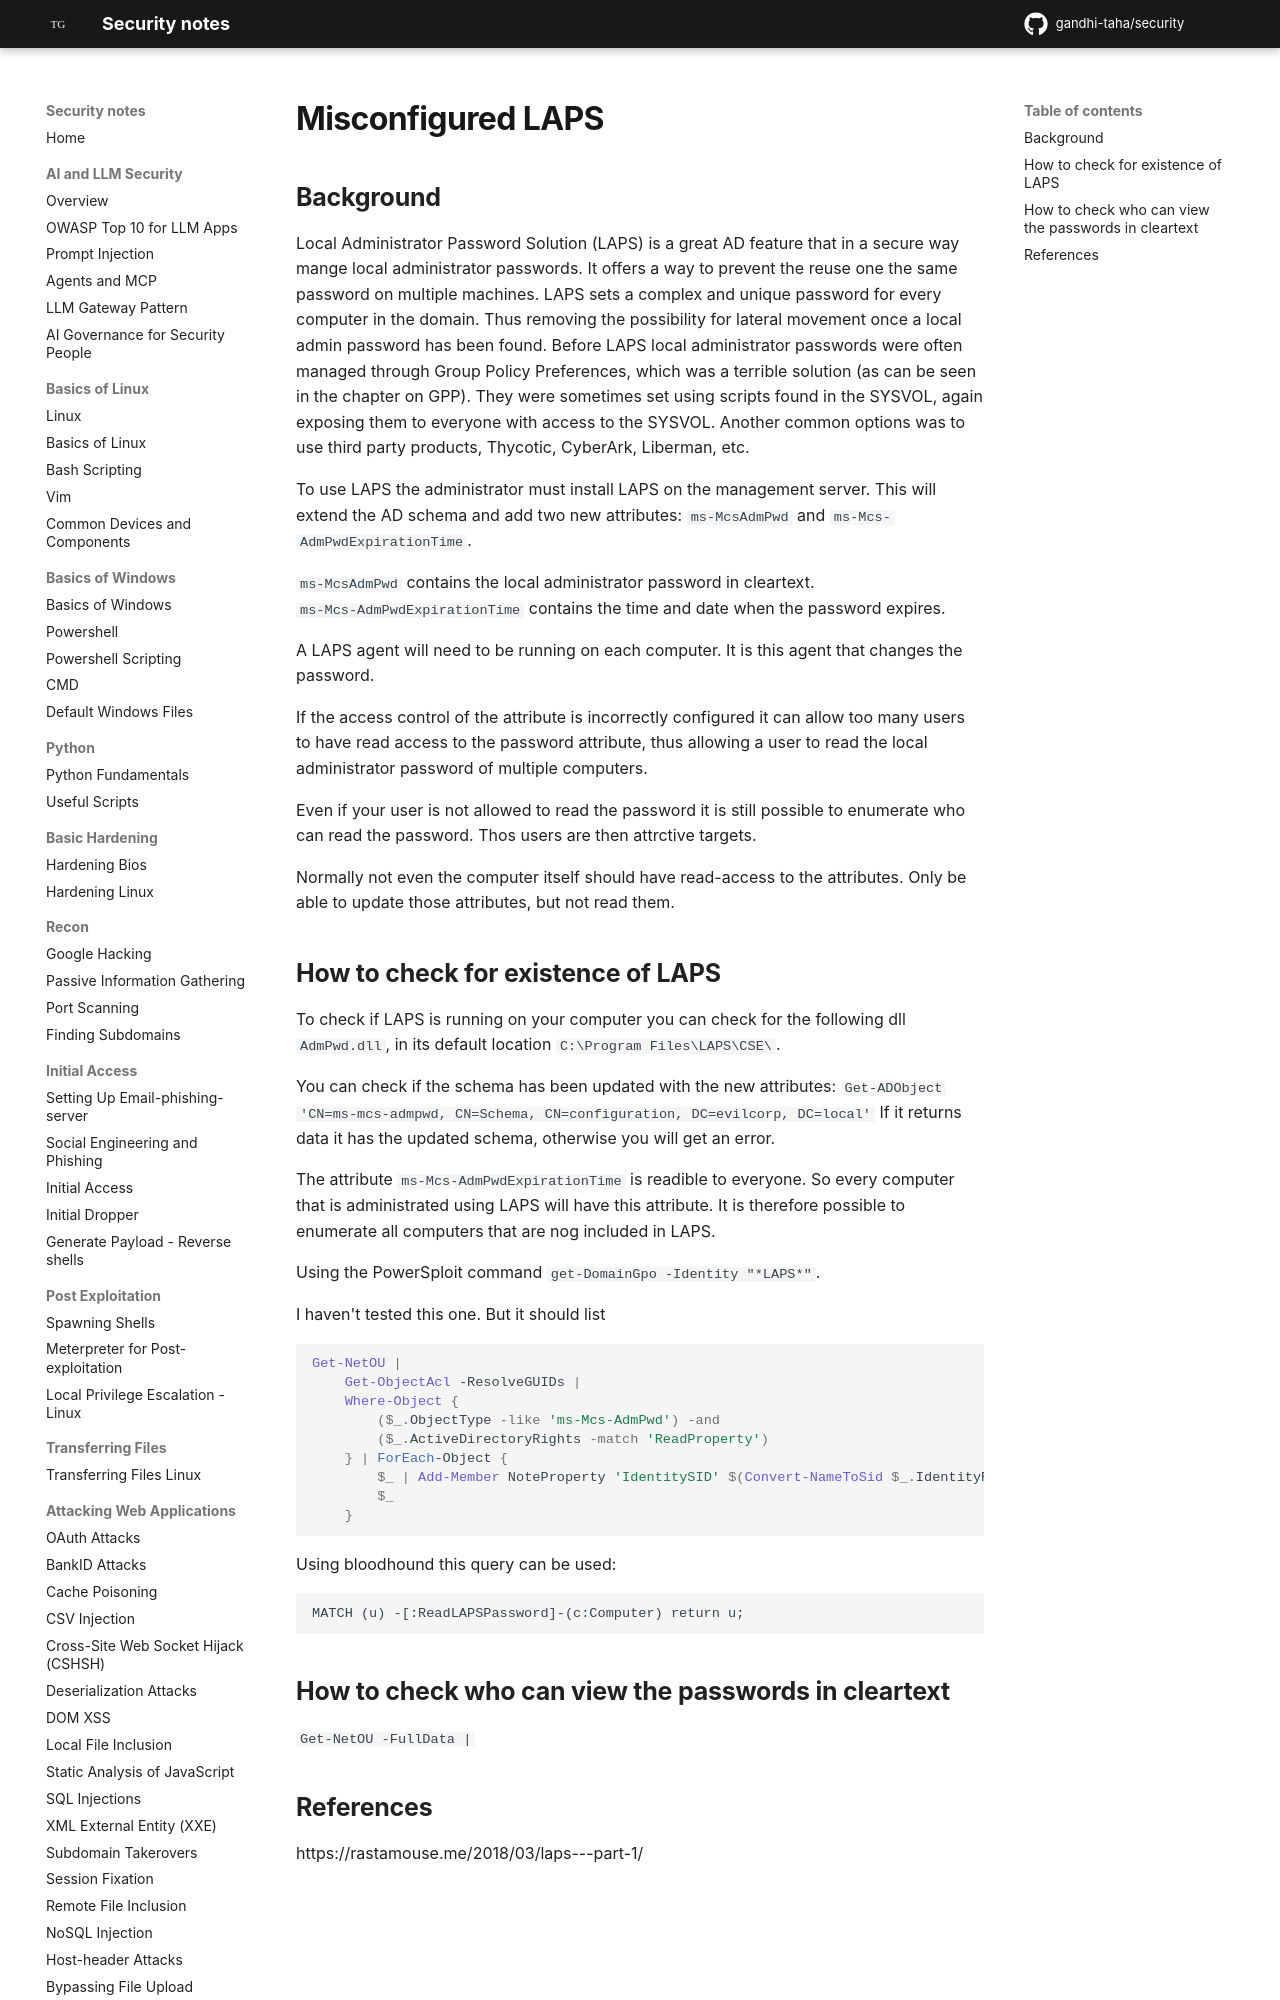

repository: gandhi-taha/security · page: attacking_active_directory_domain/active_directory_privilege_escalation/check_for_misconfigured_laps/index.html · generator: mkdocs



## Background

Local Administrator Password Solution (LAPS) is a great AD feature that in a secure way mange local administrator passwords. It offers a way to prevent the reuse one the same password on multiple machines. LAPS sets a complex and unique password for every computer in the domain. Thus removing the possibility for lateral movement once a local admin password has been found. Before LAPS local administrator passwords were often managed through Group Policy Preferences, which was a terrible solution (as can be seen in the chapter on GPP). They were sometimes set using scripts found in the SYSVOL, again exposing them to everyone with access to the SYSVOL. Another common options was to use third party products, Thycotic, CyberArk, Liberman, etc.


To use LAPS the administrator must install LAPS on the management server. This will extend the AD schema and add two new attributes: `ms-McsAdmPwd` and `ms-Mcs-AdmPwdExpirationTime`.  

`ms-McsAdmPwd` contains the local administrator password in cleartext.  
`ms-Mcs-AdmPwdExpirationTime` contains the time and date when the password expires.
